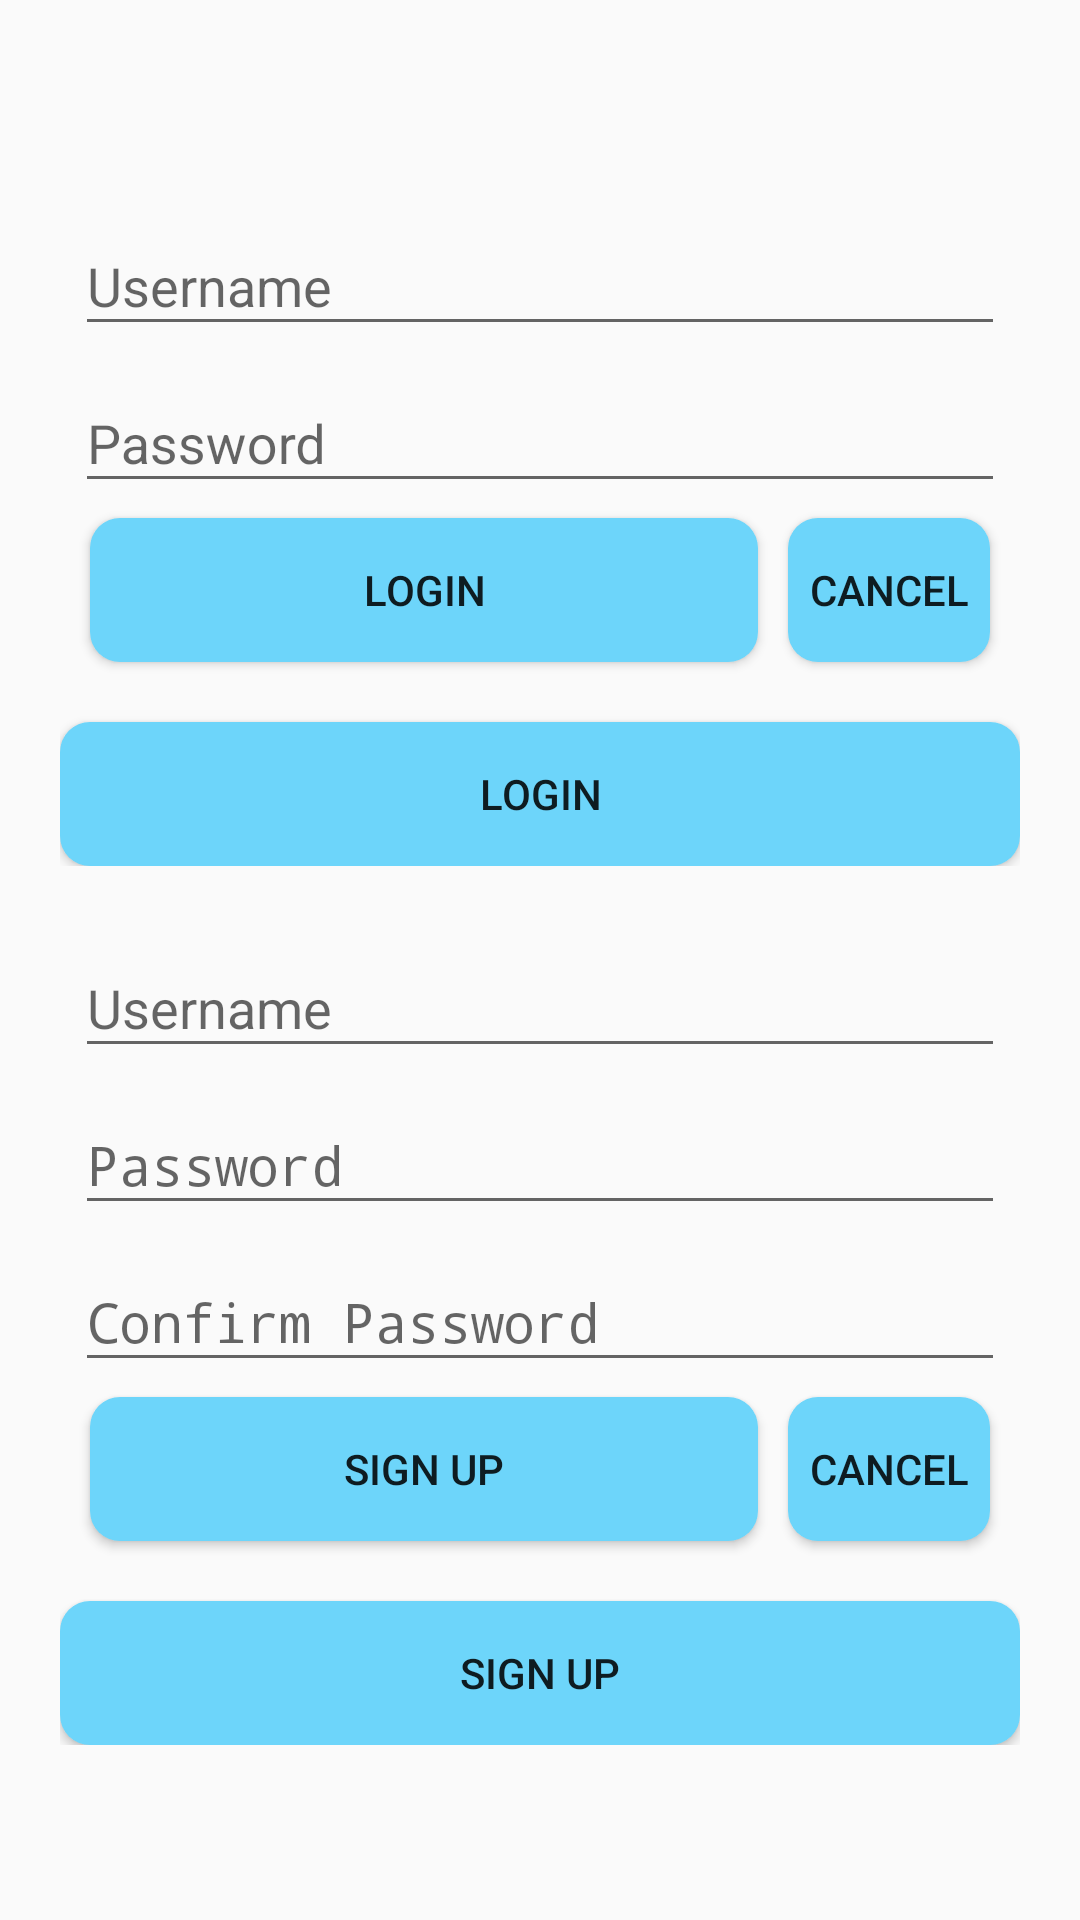

Android layout source for this screen:
<!-- AndroidManifest.xml: application theme AppTheme -->
<!-- res/layout/view_login.xml -->
<?xml version="1.0" encoding="utf-8"?>
<RelativeLayout xmlns:android="http://schemas.android.com/apk/res/android"
    android:layout_width="match_parent"
    android:layout_height="match_parent">

    <LinearLayout
        android:layout_width="match_parent"
        android:layout_height="wrap_content"
        android:layout_centerInParent="true"
        android:orientation="vertical"
        android:padding="20dp">

        <LinearLayout
            android:layout_width="match_parent"
            android:layout_height="wrap_content"
            android:layout_centerInParent="true"
            android:orientation="vertical"
            android:paddingBottom="5dp">

            <LinearLayout
                android:id="@+id/login_layout"
                android:layout_width="match_parent"
                android:layout_height="wrap_content"
                android:layout_marginBottom="10dp"
                android:orientation="vertical"
                android:padding="5dp">
                
                <android.support.design.widget.TextInputLayout
                    android:layout_width="match_parent"
                    android:layout_height="wrap_content">

                    <android.support.design.widget.TextInputEditText
                        android:id="@+id/inputUsername"
                        android:layout_width="match_parent"
                        android:layout_height="wrap_content"
                        android:hint="Username"
                        android:inputType="textEmailAddress" />

                </android.support.design.widget.TextInputLayout>

                <android.support.design.widget.TextInputLayout
                    android:layout_width="match_parent"
                    android:layout_height="wrap_content">

                    <android.support.design.widget.TextInputEditText
                        android:id="@+id/inputPassword"
                        android:layout_width="match_parent"
                        android:layout_height="wrap_content"
                        android:hint="Password"
                        android:inputType="textPassword" />

                </android.support.design.widget.TextInputLayout>

                <LinearLayout
                    android:layout_width="match_parent"
                    android:layout_height="wrap_content"
                    android:orientation="horizontal"
                    android:weightSum="4">

                    <Button
                        android:id="@+id/btn_login"
                        android:layout_width="match_parent"
                        android:layout_height="wrap_content"
                        android:layout_margin="5dp"
                        android:layout_weight="1"
                        android:background="@drawable/button"
                        android:text="Login" />

                    <Button
                        android:id="@+id/btn_login_cancel"
                        android:layout_width="match_parent"
                        android:layout_height="wrap_content"
                        android:layout_margin="5dp"
                        android:layout_weight="3"
                        android:background="@drawable/button"
                        android:text="cancel" />
                </LinearLayout>
            </LinearLayout>

            <Button
                android:id="@+id/login"
                android:layout_width="match_parent"
                android:layout_height="wrap_content"
                android:background="@drawable/button"
                android:text="Login" />
        </LinearLayout>

        <LinearLayout
            android:layout_width="match_parent"
            android:layout_height="wrap_content"
            android:layout_centerInParent="true"
            android:orientation="vertical"
            android:paddingTop="5dp">

            <LinearLayout
                android:id="@+id/sign_up_layout"
                android:layout_width="match_parent"
                android:layout_height="wrap_content"
                android:layout_marginBottom="10dp"
                android:orientation="vertical"
                android:padding="5dp">
                
                <android.support.design.widget.TextInputLayout
                    android:layout_width="match_parent"
                    android:layout_height="wrap_content">

                    <EditText
                        android:id="@+id/signUsername"
                        android:layout_width="match_parent"
                        android:layout_height="wrap_content"
                        android:hint="Username"
                        android:inputType="textEmailAddress" />

                </android.support.design.widget.TextInputLayout>

                <android.support.design.widget.TextInputLayout
                    android:layout_width="match_parent"
                    android:layout_height="wrap_content">

                    <EditText
                        android:id="@+id/signPassword"
                        android:layout_width="match_parent"
                        android:layout_height="wrap_content"
                        android:hint="Password"
                        android:inputType="textPassword" />
                </android.support.design.widget.TextInputLayout>

                <android.support.design.widget.TextInputLayout
                    android:layout_width="match_parent"
                    android:layout_height="wrap_content">

                    <EditText
                        android:id="@+id/signConfirmPassword"
                        android:layout_width="match_parent"
                        android:layout_height="wrap_content"
                        android:hint="Confirm Password"
                        android:inputType="textPassword" />

                </android.support.design.widget.TextInputLayout>

                <LinearLayout
                    android:layout_width="match_parent"
                    android:layout_height="wrap_content"
                    android:orientation="horizontal"
                    android:weightSum="4">

                    <Button
                        android:id="@+id/btn_registration"
                        android:layout_width="match_parent"
                        android:layout_height="wrap_content"
                        android:layout_margin="5dp"
                        android:layout_weight="1"
                        android:background="@drawable/button"
                        android:text="Sign up" />

                    <Button
                        android:id="@+id/btn_registration_cancel"
                        android:layout_width="match_parent"
                        android:layout_height="wrap_content"
                        android:layout_margin="5dp"
                        android:layout_weight="3"
                        android:background="@drawable/button"
                        android:text="cancel" />
                </LinearLayout>

            </LinearLayout>

            <Button
                android:id="@+id/registration"
                android:layout_width="match_parent"
                android:layout_height="wrap_content"
                android:background="@drawable/button"
                android:text="Sign Up" />
        </LinearLayout>

    </LinearLayout>

</RelativeLayout>
<!-- resources referenced by this layout -->
<resources>
  <!-- drawable button (drawable) -->
  <?xml version="1.0" encoding="utf-8"?>
  <shape xmlns:android="http://schemas.android.com/apk/res/android"
      android:padding="10dp"
      android:shape="rectangle">
      <solid android:color="#6DD5FA" />
      <corners android:radius="10dp" />
  </shape>
  <style name="AppTheme" parent="Theme.AppCompat.Light.NoActionBar">
          
          <item name="colorPrimary">@color/colorPrimary</item>
          <item name="colorPrimaryDark">@color/colorPrimaryDark</item>
          <item name="colorAccent">@color/colorAccent</item>
      </style>
  <color name="colorPrimary">#6f0000</color>
  <color name="colorPrimaryDark">#00574B</color>
  <color name="colorAccent">#000000</color>
</resources>
